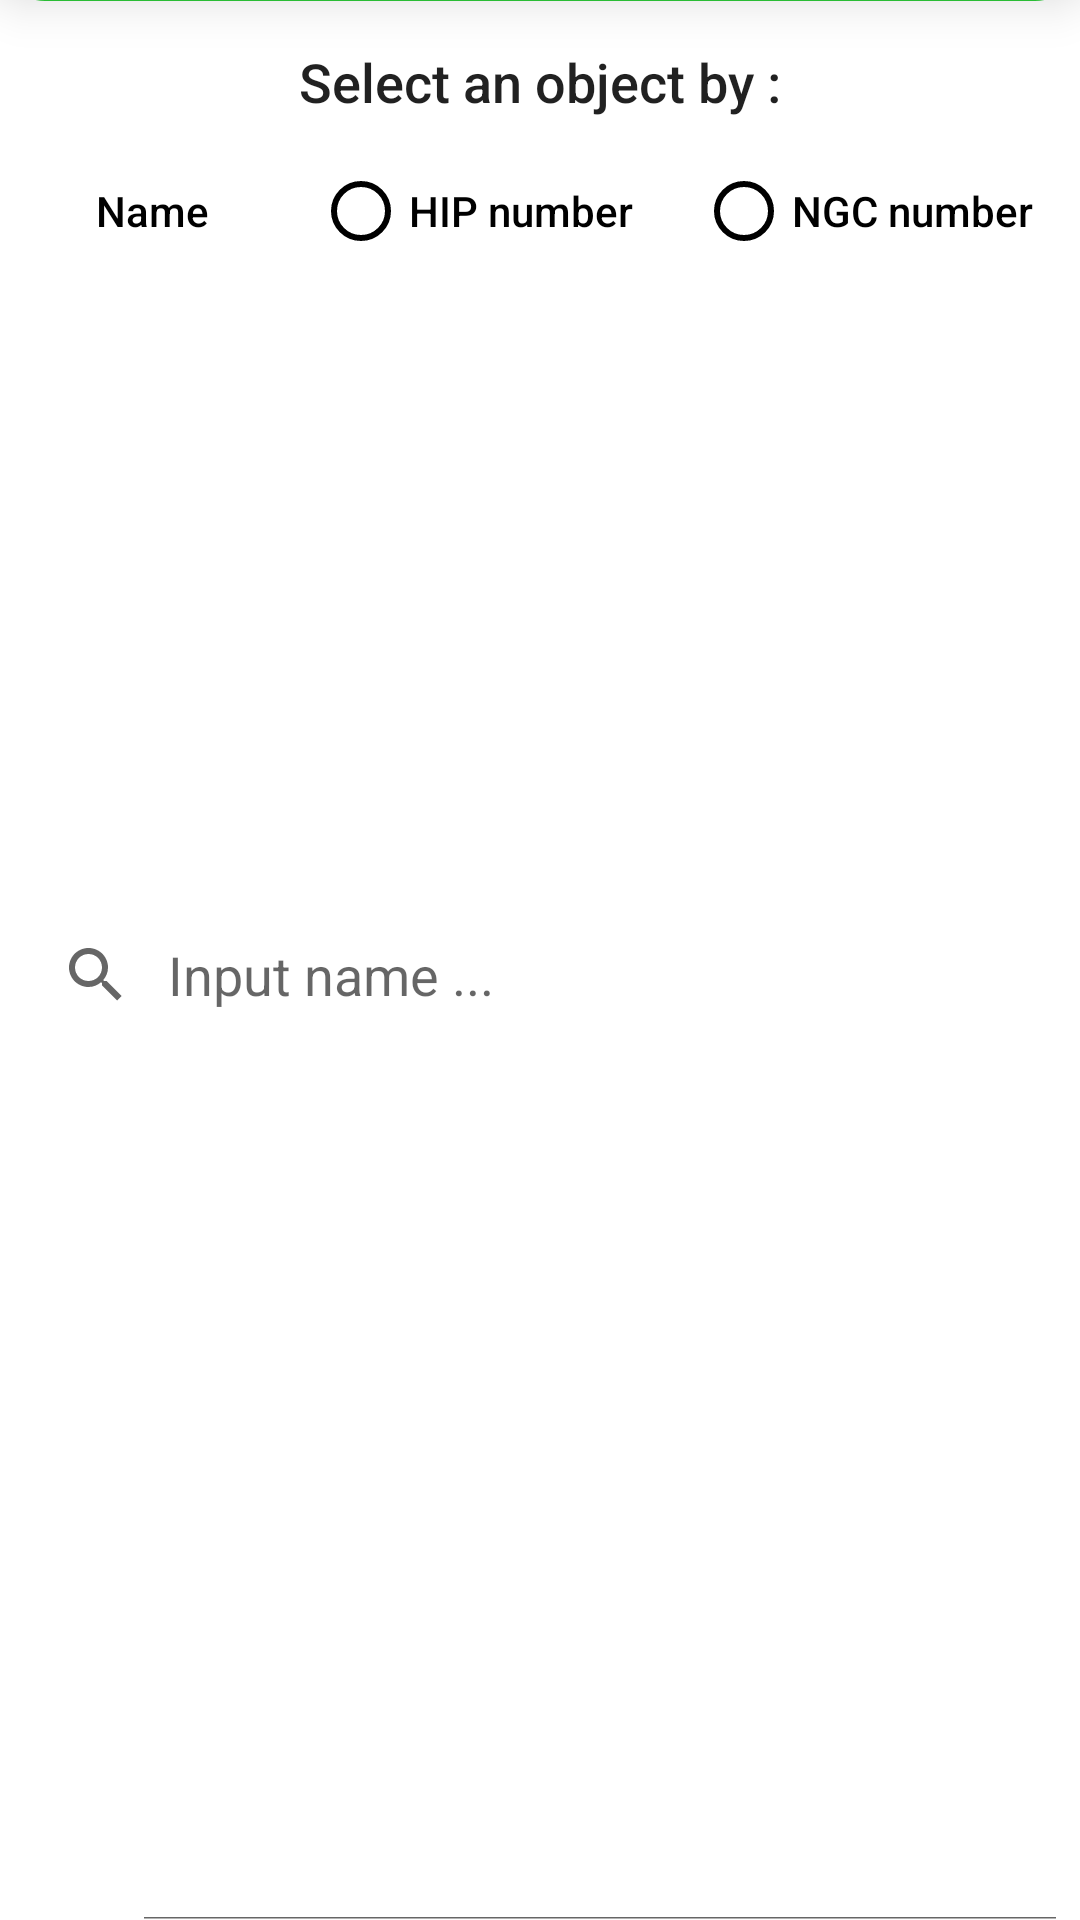

This screen was rendered from an Android layout file. Write that file and the resources it references.
<!-- AndroidManifest.xml: application theme AppTheme -->
<!-- res/layout/fragment_select_object.xml -->
<?xml version="1.0" encoding="utf-8"?>
<androidx.constraintlayout.widget.ConstraintLayout xmlns:android="http://schemas.android.com/apk/res/android"
    xmlns:app="http://schemas.android.com/apk/res-auto"
    android:layout_width="match_parent"
    android:layout_height="wrap_content"
    >
    <TextView
        android:textAppearance="@style/TextAppearance.AppCompat.Body2"
        android:textSize="18sp"
        android:id="@+id/textViewinfo1"
        android:layout_width="wrap_content"
        android:layout_height="wrap_content"
        android:layout_marginTop="15dp"
        android:text="Select an object by :"
        app:layout_constraintEnd_toEndOf="parent"
        app:layout_constraintStart_toStartOf="parent"
        app:layout_constraintTop_toTopOf="parent" />

    <RadioGroup
        android:theme="@style/RadioButtonStyle"
        android:orientation="horizontal"
        android:id="@+id/radio_group"
        android:layout_width="match_parent"
        android:layout_height="wrap_content"
        android:layout_marginTop="15dp"
        app:layout_constraintEnd_toEndOf="parent"
        app:layout_constraintStart_toStartOf="parent"
        app:layout_constraintTop_toBottomOf="@+id/textViewinfo1"
        >
        <RadioButton
            android:textAppearance="@style/TextAppearance.AppCompat.Body2"
            android:id="@+id/radio1"
            android:layout_width="0dp"
            android:layout_height="wrap_content"
            android:checked="true"
            android:text="Name"
            android:layout_weight="0.9"/>

        <RadioButton
            android:textAppearance="@style/TextAppearance.AppCompat.Body2"
            android:id="@+id/radio2"
            android:layout_width="0dp"
            android:layout_height="wrap_content"
            android:text="HIP number"
            android:layout_weight="1.1"/>

        <RadioButton
            android:textAppearance="@style/TextAppearance.AppCompat.Body2"
            android:id="@+id/radio3"
            android:layout_width="0dp"
            android:layout_height="wrap_content"
            android:text="NGC number"
            android:layout_weight="1.1"/>



    </RadioGroup>
    <androidx.constraintlayout.widget.ConstraintLayout
        android:id="@+id/frame_select_ok"
        android:background="@drawable/border"
        android:layout_width="match_parent"
        android:layout_height="60dp"
        android:layout_marginTop="5dp"
        android:elevation="10dp"
        app:layout_constraintBottom_toTopOf="@+id/search"
        app:layout_constraintRight_toRightOf="parent"
        app:layout_constraintStart_toStartOf="parent"
        app:layout_constraintTop_toBottomOf="@+id/radio_group">


        <TextView
            android:textSize="16sp"
            android:textColor="@color/colorHighlighted"
            android:id="@+id/text_selected"
            android:layout_width="wrap_content"
            android:layout_height="wrap_content"
            android:layout_marginLeft="10dp"
            android:layout_marginTop="4dp"
            android:layout_marginRight="10dp"
            android:text="Selected : "
            app:layout_constraintStart_toStartOf="parent"
            app:layout_constraintTop_toTopOf="parent" />


        <TextView
            android:textSize="16sp"
            android:textColor="@color/colorHighlighted"
            android:id="@+id/text_selected_object"
            android:layout_width="230dp"
            android:layout_height="match_parent"
            android:layout_marginLeft="10dp"
            android:layout_marginTop="20dp"
            android:layout_marginRight="10dp"
            android:text="Andromeda"
            android:autoSizeTextType="uniform"
            app:layout_constraintStart_toStartOf="parent"
            app:layout_constraintTop_toTopOf="parent" />


        <Button
            android:id="@+id/button_ok"
            android:layout_width="70dp"
            android:layout_height="50dp"
            android:layout_marginTop="3dp"
            android:layout_marginRight="16dp"
            android:text="OK"
            android:layout_marginEnd="16dp"
            app:backgroundTint="#2337a8"
            app:layout_constraintEnd_toEndOf="parent"
            app:layout_constraintTop_toTopOf="parent" />


    </androidx.constraintlayout.widget.ConstraintLayout>
    <SearchView
        android:id="@+id/search"
        android:paddingTop="10dp"
        android:layout_width="match_parent"
        android:layout_height="match_parent"
        android:imeOptions="actionUnspecified|actionGo|actionSend|actionDone|flagNoFullscreen"
        android:iconifiedByDefault="false"
        android:queryHint="Input name ..."
        app:layout_constraintStart_toStartOf="parent"
        app:layout_constraintTop_toBottomOf="@+id/frame_select_ok"/>


    <androidx.recyclerview.widget.RecyclerView
        android:id="@+id/recyclerview"
        android:layout_width="match_parent"
        android:layout_height="500dp"
        android:layout_marginTop="10dp"
        app:layoutManager="androidx.recyclerview.widget.LinearLayoutManager"
        app:layout_constraintStart_toStartOf="parent"
        app:layout_constraintTop_toBottomOf="@+id/search"/>


    <TextView
        android:textSize="18sp"
        android:id="@+id/textViewNGC"
        android:visibility="gone"
        android:layout_width="wrap_content"
        android:layout_height="wrap_content"
        android:layout_marginTop="50dp"
        android:text="Enter NGC number (1 to 7840) : "
        app:layout_constraintEnd_toEndOf="parent"
        app:layout_constraintStart_toStartOf="parent"
        app:layout_constraintTop_toBottomOf="@+id/radio_group"/>


    <com.google.android.material.button.MaterialButton
        android:id="@+id/button_ok_NGC"
        android:visibility="gone"
        android:layout_width="wrap_content"
        android:layout_height="wrap_content"
        android:layout_marginTop="74dp"
        android:text="OK"
        app:backgroundTint="#2337a8"
        app:layout_constraintEnd_toEndOf="parent"
        app:layout_constraintHorizontal_bias="0.5"
        app:layout_constraintStart_toStartOf="parent"
        app:layout_constraintTop_toBottomOf="@+id/materialtextFieldNGC"
        app:shapeAppearanceOverlay="@style/General.Button"/>


    <TextView
        android:textSize="18sp"
        android:id="@+id/textViewHIP"
        android:visibility="gone"
        android:layout_width="wrap_content"
        android:layout_height="wrap_content"
        android:layout_marginTop="50dp"
        android:text="Loading Hipparcos Catalogue .."
        app:layout_constraintEnd_toEndOf="parent"
        app:layout_constraintStart_toStartOf="parent"
        app:layout_constraintTop_toBottomOf="@+id/radio_group"/>


    <com.google.android.material.button.MaterialButton
        android:id="@+id/button_ok_HIP"
        android:visibility="gone"
        android:layout_width="wrap_content"
        android:layout_height="wrap_content"
        android:layout_marginTop="74dp"
        android:text="OK"
        app:backgroundTint="#2337a8"
        app:layout_constraintEnd_toEndOf="parent"
        app:layout_constraintHorizontal_bias="0.5"
        app:layout_constraintStart_toStartOf="parent"
        app:layout_constraintTop_toBottomOf="@+id/materialtextField"
        app:shapeAppearanceOverlay="@style/General.Button"/>


    <androidx.core.widget.ContentLoadingProgressBar
        android:id="@+id/progressBar2"
        android:visibility="gone"
        android:layout_width="wrap_content"
        android:layout_height="wrap_content"
        android:layout_marginTop="170dp"
        app:layout_constraintEnd_toEndOf="parent"
        app:layout_constraintHorizontal_bias="0.498"
        app:layout_constraintStart_toStartOf="parent"
        app:layout_constraintTop_toBottomOf="@+id/radio_group" style="?android:attr/progressBarStyle"/>


    <com.google.android.material.textfield.TextInputLayout
        android:enabled="true"
        android:id="@+id/materialtextFieldNGC"
        android:layout_width="180dp"
        android:layout_height="wrap_content"
        android:layout_marginTop="20dp"
        app:boxStrokeColor="#00e676"
        app:layout_constraintEnd_toEndOf="parent"
        app:layout_constraintStart_toStartOf="parent"
        app:layout_constraintTop_toBottomOf="@+id/textViewNGC">


        <com.google.android.material.textfield.TextInputEditText
            android:textSize="20sp"
            android:id="@+id/editTextNGC"
            android:background="@drawable/back_border"
            android:paddingTop="20dp"
            android:visibility="gone"
            android:layout_width="match_parent"
            android:layout_height="wrap_content"
            android:ems="8"
            android:inputType="number"/>


    </com.google.android.material.textfield.TextInputLayout>


    <com.google.android.material.textfield.TextInputLayout
        android:enabled="true"
        android:id="@+id/materialtextField"
        android:layout_width="180dp"
        android:layout_height="wrap_content"
        android:layout_marginTop="20dp"
        app:boxBackgroundColor="#84929e"
        app:boxStrokeColor="#00e676"
        app:layout_constraintEnd_toEndOf="parent"
        app:layout_constraintStart_toStartOf="parent"
        app:layout_constraintTop_toBottomOf="@+id/textViewHIP">


        <com.google.android.material.textfield.TextInputEditText
            android:textSize="20sp"
            android:id="@+id/editTextHIP"
            android:background="@drawable/back_border"
            android:paddingTop="20dp"
            android:visibility="gone"
            android:layout_width="match_parent"
            android:layout_height="wrap_content"
            android:ems="8"
            android:inputType="number"/>

    </com.google.android.material.textfield.TextInputLayout>
</androidx.constraintlayout.widget.ConstraintLayout
    >
<!-- resources referenced by this layout -->
<resources>
  <color name="colorHighlighted">#F8F7F5</color>
  <!-- drawable back_border (drawable) -->
  <shape xmlns:android="http://schemas.android.com/apk/res/android" android:shape="rectangle" >
      <solid android:color="#CFCFCF" />
  
      <corners
          android:topLeftRadius="3dp"
          android:topRightRadius="3dp"
          android:bottomRightRadius="3dp"
          android:bottomLeftRadius="3dp"
          />
  
  </shape>
  <!-- drawable border (drawable) -->
  <shape xmlns:android="http://schemas.android.com/apk/res/android" android:shape="rectangle" >
      <solid android:color="#29BC34" />
      <corners android:radius="15dp"/>
      <padding android:left="1dp"
          android:top="2dp"
          android:right="2dp"
          android:bottom="2dp"
          />
      <stroke android:width="0dp" android:color="#CFCFCF"/>
  </shape>
  <style name="General.Button" parent="">
          <item name="cornerFamily">rounded</item>
          <item name="cornerSizeTopLeft">10dp</item>
          <item name="cornerSizeBottomLeft">10dp</item>
          <item name="cornerSizeTopRight">10dp</item>
          <item name="cornerSizeBottomRight"> 10dp</item>
      </style>
  <style name="RadioButtonStyle" parent="Theme.AppCompat.Light">
          <item name="colorAccent">@android:color/white</item>
          <item name="android:textColorSecondary">@color/colorOff</item>
      </style>
  <style name="AppTheme" parent="Theme.MaterialComponents.Light.NoActionBar">
          
          <item name="colorPrimary">@color/colorPrimary</item>
          <item name="colorPrimaryDark">@color/colorPrimaryDark</item>
          <item name="colorAccent">@color/colorAccent</item>
      </style>
  <color name="colorOff">#000000</color>
  <color name="colorPrimary">#2400EE</color>
  <color name="colorPrimaryDark">#3700B3</color>
  <color name="colorAccent">#C3DFF1</color>
</resources>
